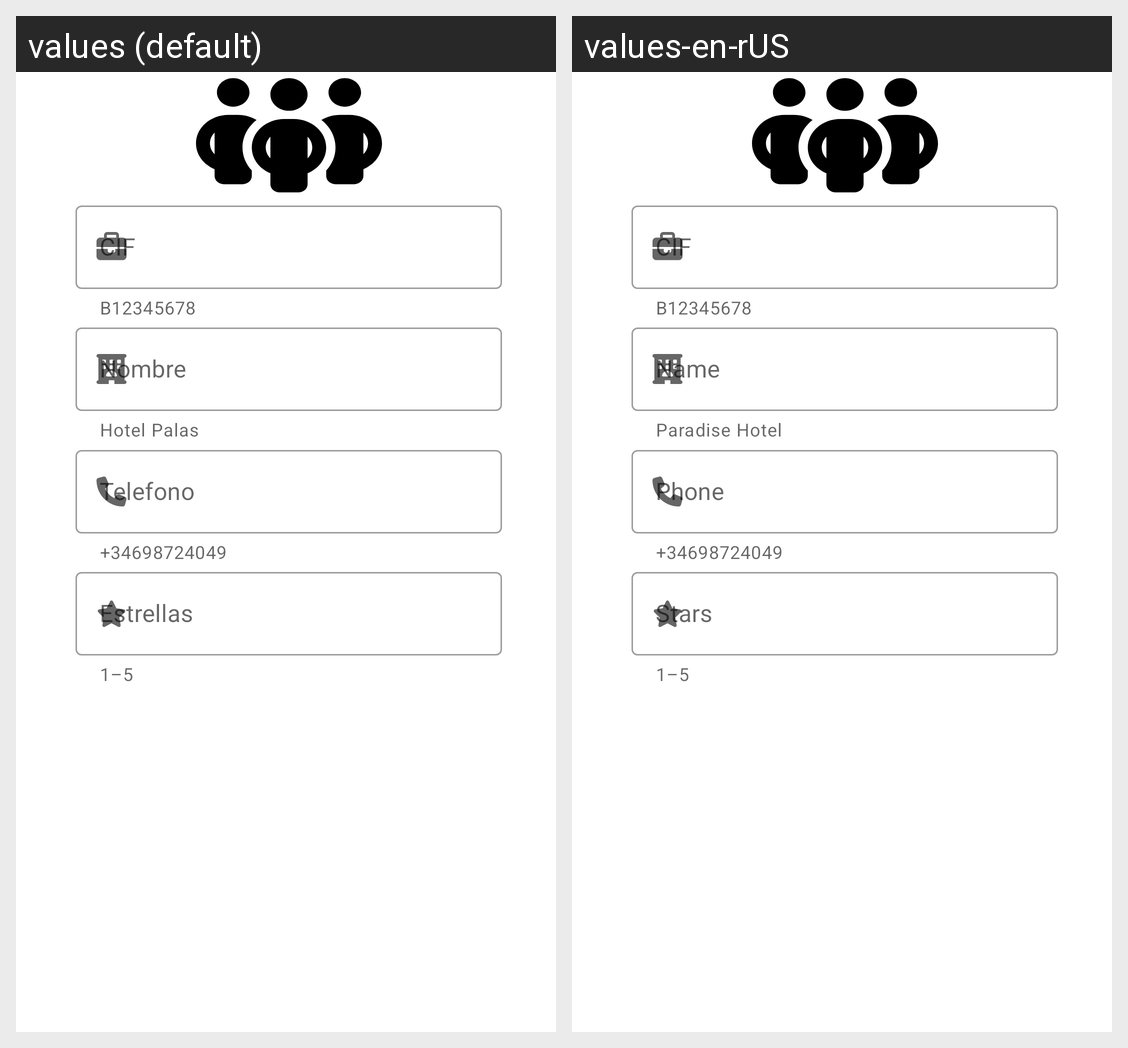

Here is an Android app screen in its default locale and in the app's own translations. Write out the translated-string differences for the strings that appear on this screen.
Android screen res/layout/activity_add_hotel.xml rendered under 2 locales, left to right: values (default), values-en-rUS. Device: Nexus 5 (rendered at 1080×1920; each locale shown at half size, 540×960, under a caption strip naming it); theme Theme.Recycler.
Strings drawn on this screen, with the default value and each locale's value (text and hints the layout hard-codes, and strings that could not be matched under every locale, appear in the picture but are not listed):

helper_text_CIF
  values: B12345678
  values-en-rUS: B12345678

nombre
  values: Nombre
  values-en-rUS: Name

helper_text_nombre_hotel
  values: Hotel Palas
  values-en-rUS: Paradise Hotel

telefono
  values: Telefono
  values-en-rUS: Phone

helper_text_telefono
  values: +34698724049
  values-en-rUS: +34698724049

estrellas
  values: Estrellas
  values-en-rUS: Stars

helper_text_estrellas
  values: 1–5
  values-en-rUS: 1–5
